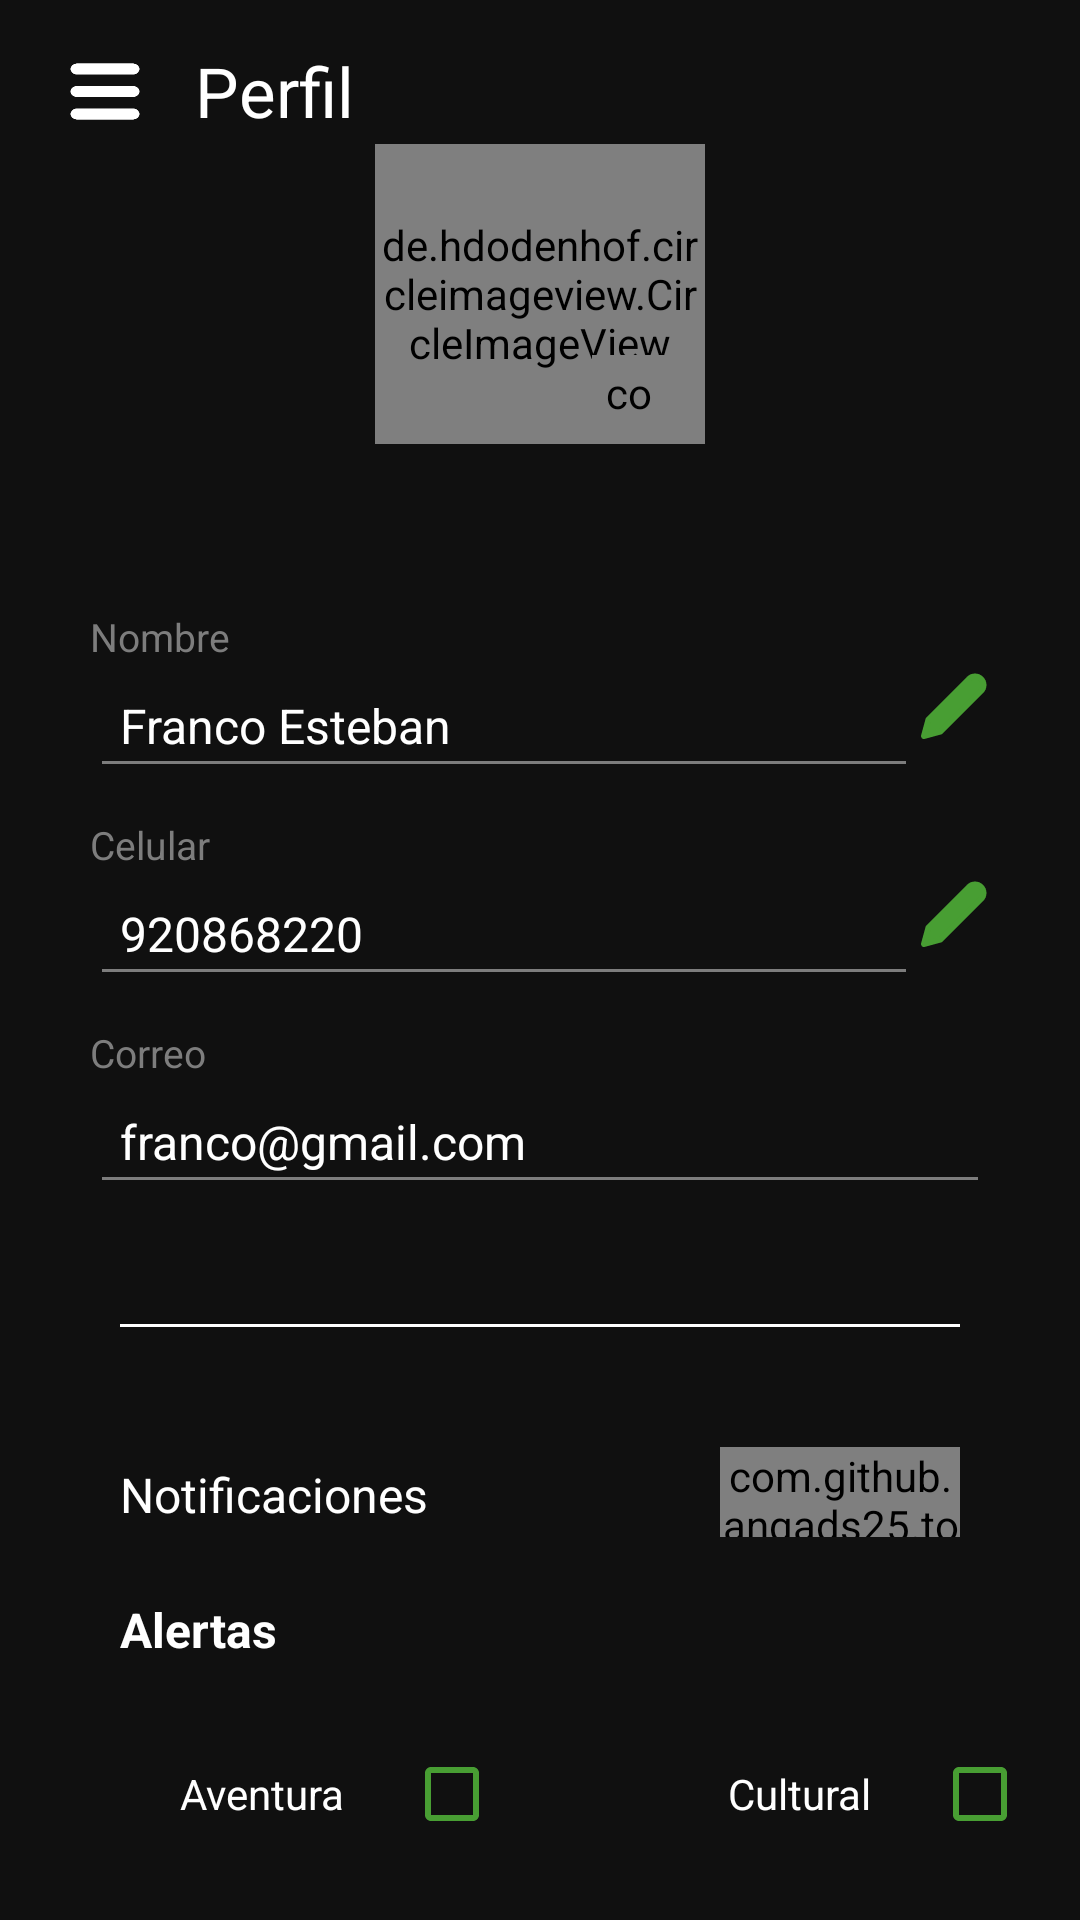

This screen was rendered from an Android layout file. Write that file and the resources it references.
<!-- AndroidManifest.xml: application theme Theme.TripJungle -->
<!-- res/layout/activiy_profile.xml -->
<?xml version="1.0" encoding="utf-8"?>
<LinearLayout android:orientation="vertical"
    android:background="@color/background"
    xmlns:android="http://schemas.android.com/apk/res/android"
    android:layout_width="match_parent"
    android:layout_height="match_parent"
    xmlns:app="http://schemas.android.com/apk/res-auto"
    xmlns:card_view="http://schemas.android.com/tools">

    <LinearLayout
        android:layout_width="match_parent"
        android:layout_height="wrap_content"
        android:orientation="horizontal">
        <ImageView
            android:id="@+id/profile_menu"
            android:layout_marginTop="13dp"
            android:layout_marginStart="20sp"
            android:layout_width="30dp"
            android:layout_height="35dp"
            android:src="@drawable/ic_navw"/>
        <TextView
            android:layout_width="wrap_content"
            android:layout_height="wrap_content"
            android:text="@string/perfil"
            android:textColor="@color/white"
            android:textSize="23dp"
            android:layout_marginTop="15dp"
            android:layout_marginStart="15sp"/>
    </LinearLayout>

    <ScrollView
        android:layout_width="match_parent"
        android:layout_height="match_parent">
        <LinearLayout
            android:layout_width="match_parent"
            android:layout_height="wrap_content"
            android:orientation="vertical">

            <de.hdodenhof.circleimageview.CircleImageView
                android:id="@+id/profile_picture"
                android:layout_width="110dp"
                android:layout_height="100dp"
                app:riv_corner_radius="200dp"
                android:layout_gravity="center"
                android:src="@drawable/ic_account_circle_white_24dp__1_"/>

















            <com.makeramen.roundedimageview.RoundedImageView
                android:id="@+id/profile_camera"
                android:layout_width="25dp"
                android:layout_height="25sp"
                app:riv_corner_radius="15sp"
                android:background="@drawable/camera_border"
                android:padding="3dp"
                android:src="@drawable/ic_camera"
                android:layout_marginStart="30dp"
                android:layout_marginTop="-30dp"
                android:layout_gravity="center"/>

            <LinearLayout
                android:layout_marginTop="60dp"
                android:layout_marginStart="30dp"
                android:layout_marginEnd="30dp"
                android:layout_width="match_parent"
                android:layout_height="wrap_content"
                android:orientation="horizontal">

                <LinearLayout
                    android:layout_weight="1"
                    android:layout_width="wrap_content"
                    android:layout_height="wrap_content"
                    android:orientation="vertical">
                    <TextView
                        android:layout_width="wrap_content"
                        android:layout_height="wrap_content"
                        android:text="Nombre"
                        android:textColor="@color/gray"
                        android:textSize="13dp"/>
                    <EditText
                        android:id="@+id/profile_name"
                        android:text="Franco Esteban"
                        android:textColor="@color/white"
                        android:textColorHint="@color/gray"
                        android:enabled="false"
                        android:textSize="16sp"
                        android:padding="10dp"
                        android:layout_width="match_parent"
                        android:layout_height="wrap_content"
                        android:backgroundTint="@color/gray"/>
                </LinearLayout>

                <ImageView
                    android:id="@+id/set_profile_name"
                    android:layout_width="wrap_content"
                    android:layout_height="wrap_content"
                    android:src="@drawable/ic_pen"
                    android:layout_marginTop="20dp"/>
            </LinearLayout>

            <LinearLayout
                android:layout_marginTop="10dp"
                android:layout_marginStart="30dp"
                android:layout_marginEnd="30dp"
                android:layout_width="match_parent"
                android:layout_height="wrap_content"
                android:orientation="horizontal">

                <LinearLayout
                    android:layout_weight="1"
                    android:layout_width="wrap_content"
                    android:layout_height="wrap_content"
                    android:orientation="vertical">
                    <TextView
                        android:layout_width="wrap_content"
                        android:layout_height="wrap_content"
                        android:text="Celular"
                        android:textColor="@color/gray"
                        android:textSize="13dp"/>
                    <EditText
                        android:id="@+id/profile_number"
                        android:text="920868220"
                        android:textColor="@color/white"
                        android:textColorHint="@color/gray"
                        android:textSize="16sp"
                        android:enabled="false"
                        android:padding="10dp"
                        android:layout_width="match_parent"
                        android:layout_height="wrap_content"
                        android:backgroundTint="@color/gray"/>
                </LinearLayout>

                <ImageView
                    android:id="@+id/set_profile_number"
                    android:layout_width="wrap_content"
                    android:layout_height="wrap_content"
                    android:src="@drawable/ic_pen"
                    android:layout_marginTop="20dp"/>
            </LinearLayout>

            <LinearLayout
                android:layout_marginTop="10dp"
                android:layout_marginStart="30dp"
                android:layout_marginEnd="30dp"
                android:layout_width="match_parent"
                android:layout_height="wrap_content"
                android:orientation="horizontal">

                <LinearLayout
                    android:layout_weight="1"
                    android:layout_width="wrap_content"
                    android:layout_height="wrap_content"
                    android:orientation="vertical">
                    <TextView
                        android:layout_width="wrap_content"
                        android:layout_height="wrap_content"
                        android:text="Correo"
                        android:textColor="@color/gray"
                        android:textSize="13dp"/>
                    <EditText
                        android:id="@+id/profile_email"
                        android:text="franco@gmail.com"
                        android:textColor="@color/white"
                        android:textColorHint="@color/gray"
                        android:textSize="16sp"
                        android:padding="10dp"
                        android:layout_width="match_parent"
                        android:layout_height="wrap_content"
                        android:enabled="false"
                        android:backgroundTint="@color/gray"/>
                </LinearLayout>
            </LinearLayout>

            <LinearLayout
                android:layout_width="match_parent"
                android:layout_height="1dp"
                android:background="@color/white"
                android:layout_marginStart="40dp"
                android:layout_marginEnd="40dp"
                android:layout_marginTop="40dp"/>

            <LinearLayout
                android:layout_width="match_parent"
                android:layout_height="wrap_content"
                android:layout_marginEnd="40dp"
                android:layout_marginStart="40dp"
                android:layout_marginTop="40dp">
                <TextView
                    android:layout_marginTop="5dp"
                    android:layout_width="wrap_content"
                    android:layout_height="wrap_content"
                    android:textColor="@color/white"
                    android:text="@string/notificaciones"
                    android:textSize="16sp"/>

                <TextView
                    android:layout_width="wrap_content"
                    android:layout_height="wrap_content"
                    android:layout_weight="1"/>

                <com.github.angads25.toggle.widget.LabeledSwitch
                    android:id="@+id/profile_switch"
                    android:layout_width="80dp"
                    android:layout_height="30dp"
                    app:on="false"/>

            </LinearLayout>

            <TextView
                android:layout_width="match_parent"
                android:layout_height="wrap_content"
                android:textSize="16sp"
                android:text="@string/alertas"
                android:textColor="@color/white"
                android:layout_marginStart="40dp"
                android:layout_marginTop="20sp"
                android:textStyle="bold"/>

            <RadioGroup
                android:id="@+id/profile_radioGroup"
                android:layout_marginTop="20dp"
                android:orientation="horizontal"
                android:layout_width="match_parent"
                android:layout_height="wrap_content">
                <TextView
                    android:layout_marginStart="60dp"
                    android:layout_width="wrap_content"
                    android:layout_height="wrap_content"
                    android:textColor="@color/white"
                    android:text="@string/aventura"/>

                <CheckBox
                    android:shadowRadius="45"
                    android:buttonTint="@color/yellow"
                    android:layout_marginStart="20sp"
                    android:id="@+id/profile_radio1"
                    android:layout_width="wrap_content"
                    android:layout_height="wrap_content"/>

                <TextView
                    android:layout_marginStart="60dp"
                    android:layout_width="wrap_content"
                    android:layout_height="wrap_content"
                    android:textColor="@color/white"
                    android:text="@string/cultural"/>

                <CheckBox
                    android:buttonTint="@color/yellow"
                    android:layout_marginStart="20sp"
                    android:id="@+id/profile_radio2"
                    android:layout_width="wrap_content"
                    android:layout_height="wrap_content"/>
            </RadioGroup>

        </LinearLayout>
    </ScrollView>



</LinearLayout>
<!-- resources referenced by this layout -->
<resources>
  <color name="background">#101010</color>
  <color name="gray">#7d7d7d</color>
  <color name="white">#FFFFFFFF</color>
  <color name="yellow">#489E33</color>
  <!-- drawable camera_border (drawable) -->
  <shape xmlns:android="http://schemas.android.com/apk/res/android">
  <solid android:color="@color/yellow" />
      <corners android:radius="30dp"/>
  </shape>
  <!-- drawable ic_account_circle_white_24dp__1_ (drawable) -->
  <vector xmlns:android="http://schemas.android.com/apk/res/android"
      android:width="24dp"
      android:height="24dp"
      android:viewportWidth="24"
      android:viewportHeight="24">
    <path
        android:pathData="M12,2C6.48,2 2,6.48 2,12s4.48,10 10,10s10,-4.48 10,-10S17.52,2 12,2zM12,6c1.93,0 3.5,1.57 3.5,3.5S13.93,13 12,13s-3.5,-1.57 -3.5,-3.5S10.07,6 12,6zM12,20c-2.03,0 -4.43,-0.82 -6.14,-2.88C7.55,15.8 9.68,15 12,15s4.45,0.8 6.14,2.12C16.43,19.18 14.03,20 12,20z"
        android:fillColor="#FFFFFF"/>
  </vector>
  <!-- drawable ic_camera (drawable) -->
  <vector xmlns:android="http://schemas.android.com/apk/res/android"
      android:width="24dp"
      android:height="24dp"
      android:viewportWidth="24"
      android:viewportHeight="24">
    <path
        android:pathData="M23,19a2,2 0,0 1,-2 2H3a2,2 0,0 1,-2 -2V8a2,2 0,0 1,2 -2h4l2,-3h6l2,3h4a2,2 0,0 1,2 2z"
        android:strokeLineJoin="round"
        android:strokeWidth="2"
        android:fillColor="@color/white"
        android:strokeColor="@color/yellow"
        android:strokeLineCap="round"/>
    <path
        android:pathData="M12,13m-4,0a4,4 0,1 1,8 0a4,4 0,1 1,-8 0"
        android:strokeLineJoin="round"
        android:strokeWidth="2"
        android:fillColor="@color/white"
        android:strokeColor="@color/yellow"
        android:strokeLineCap="round"/>
  </vector>
  <!-- drawable ic_navw: png bitmap (drawable, 3911 bytes) -->
  <!-- drawable ic_pen (drawable) -->
  <vector xmlns:android="http://schemas.android.com/apk/res/android"
      android:width="24dp"
      android:height="24dp"
      android:viewportWidth="24"
      android:viewportHeight="24">
    <path
        android:pathData="M17,3a2.828,2.828 0,1 1,4 4L7.5,20.5 2,22l1.5,-5.5L17,3z"
        android:strokeLineJoin="round"
        android:strokeWidth="2"
        android:fillColor="@color/yellow"
        android:strokeColor="@color/yellow"
        android:strokeLineCap="round"/>
  </vector>
  <!-- drawable me: jpg bitmap (drawable, 730957 bytes) -->
  <string name="alertas">Alertas</string>
  <string name="aventura">Aventura</string>
  <string name="cultural">Cultural</string>
  <string name="notificaciones">Notificaciones</string>
  <string name="perfil">Perfil</string>
  <style name="Theme.TripJungle" parent="Theme.MaterialComponents.DayNight.DarkActionBar">
          
          <item name="colorPrimary">@color/purple_500</item>
          <item name="colorPrimaryVariant">@color/purple_700</item>
          <item name="colorOnPrimary">@color/white</item>
          
          <item name="colorSecondary">@color/teal_200</item>
          <item name="colorSecondaryVariant">@color/teal_700</item>
          <item name="colorOnSecondary">@color/black</item>
          
          <item name="android:statusBarColor" tools:targetApi="l">?attr/colorPrimaryVariant</item>
          
      </style>
  <color name="purple_500">#101010</color>
  <color name="purple_700">#101010</color>
  <color name="teal_200">#FF03DAC5</color>
  <color name="teal_700">#FF018786</color>
  <color name="black">#FF000000</color>
</resources>
